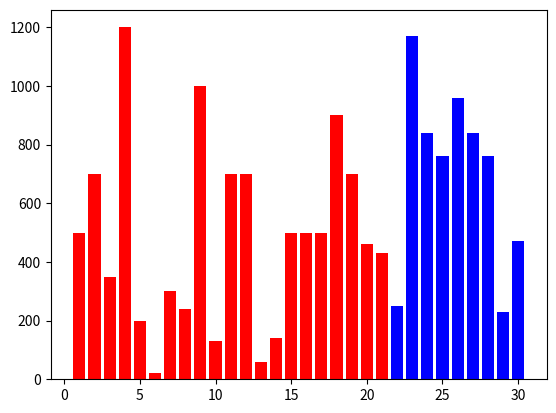

Here is the Python script that generated this plot:
import random

budget = 20000
expense = {1:500, 2:700, 3:350, 4:1200, 5:200,6:20,7:300,8:240,9:1000,10:130,11:700,12:700,13:60,14:140,15:500,16:500,17:500,18:900,19:700,20:460,21:1000}


def generate(budget, expense):
    # Calculate the total of expenses so far
    total_expense = sum(expense.values())

    # Calculate the remaining budget
    remaining_budget = budget - total_expense

    # Calculate the number of remaining days
    num_remaining_days = 30 - len(expense)

    # Calculate the minimum and maximum values of expenses in the given days
    min_value = min(expense.values())
    max_value = max(expense.values())

    # Generate suggestions between the minimum and maximum values
    suggestions = {}
    for day in range(21, 31):
        suggestion = random.randint(min_value, max_value)
        suggestion = round(suggestion, -1) # round to nearest 10
        suggestions[day] = suggestion

    # Calculate the total of suggestions
    total_suggestions = sum(suggestions.values())

    # If the total of suggestions is greater than the remaining budget,
    # adjust the suggestions to fit the budget
    if total_suggestions > remaining_budget:
        factor = remaining_budget / total_suggestions
        for day in suggestions:
            suggestions[day] = round(suggestions[day] * factor, -1)

    # print(suggestions)

    return suggestions

# Print the suggestions


suggestions = generate(budget, expense)
print("expenses:", expense)
print(list(expense.keys())[-1])
check = list(expense.keys())[-1]
expenseupdated = expense    
expenseupdated.update(suggestions)
print("expenses updaed", expenseupdated)
print(list(expenseupdated.keys())[-1])

print("Suggestions (min-max):", expenseupdated)
print("Total Expense of the month:", sum(expenseupdated.values()))
print("Total money saved:",budget - sum(expenseupdated.values()))

import matplotlib.pyplot as plt
import numpy as np
# print(list(expense.keys())[-1])

x = list(expenseupdated.keys())
y = list(expenseupdated.values())

colors = ['red' if i < check else 'blue' for i in range(len(x))] # changing colors till index 3 to red and the bars after that to blue
fig, ax = plt.subplots()

ax.bar(x, y, color=colors)

plt.show()